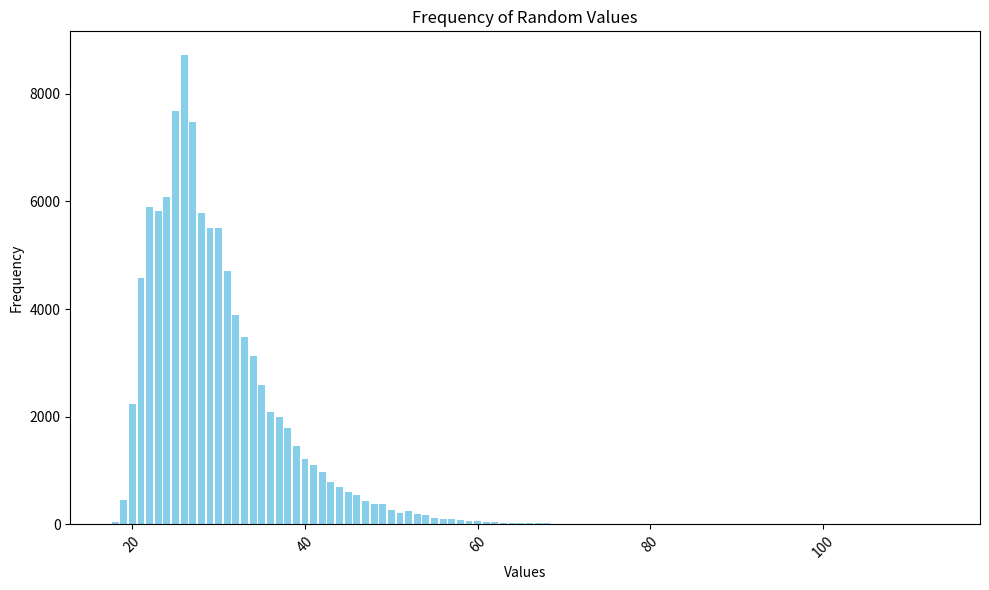

Write the Python code that produced this figure.
import argparse
import numpy as np
from tqdm import trange
import matplotlib.pyplot as plt


parse = argparse.ArgumentParser(description="小乌龟盲盒模拟程序")
parse.add_argument("-o", "--output", action="store_true", default=False)
parse.add_argument("-s", "--save", action="store_true", default=False)
parse.add_argument("-n", "--numbers", type=int, default=100000)
args = parse.parse_args()


OUTPUT = args.output
SAVE = args.save
MAX_ITER = args.numbers


def init_arr() -> np.ndarray:
    return np.zeros((3, 3), dtype=np.int8)


def add_arr(arr: np.ndarray, res: int, wish: int = 1):
    if res == 0:
        return arr, res
    for i in range(arr.shape[0]):
        for j in range(arr.shape[1]):
            if arr[i, j] == 0:
                arr[i, j] = np.random.randint(1, 10, dtype=np.int8)
                if arr[i, j] == wish:
                    res += 1
                    if OUTPUT:
                        print("\033[32m[info]: 许愿成功！\033[0m")
                res -= 1
                if res == 0:
                    return arr, res
            else:
                continue
    return arr, res


def test(arr: np.ndarray, res: int, gets: int):
    if (arr[0, 0] != 0) and (arr[0, 0] == arr[0, 1] == arr[0, 2]):
        arr[0, :] = np.zeros((1, 3), dtype=np.int8)
        res += 5
        gets += 3
        if OUTPUT:
            print("\033[32m[info]: 第一行三连！\033[0m")

    
    if (arr[1, 0] != 0) and (arr[1, 0] == arr[1, 1] == arr[1, 2]):
        arr[1, :] = np.zeros((1, 3), dtype=np.int8)
        res += 5
        gets += 3
        if OUTPUT:
            print("\033[32m[info]: 第二行三连！\033[0m")
    
    if (arr[2, 0] != 0) and (arr[2, 0] == arr[2, 1] == arr[2, 2]):
        arr[2, :] = np.zeros((1, 3), dtype=np.int8)
        res += 5
        gets += 3
        if OUTPUT:
            print("\033[32m[info]: 第三行三连！\033[0m")
    
    if (arr[0, 0] != 0) and (arr[0, 0] == arr[1, 0] == arr[2, 0]):
        arr[:, 0] = np.zeros((1, 3), dtype=np.int8)
        res += 5
        gets += 3
        if OUTPUT:
            print("\033[32m[info]: 第一列三连！\033[0m")
    
    if (arr[0, 1] != 0) and (arr[0, 1] == arr[1, 1] == arr[2, 1]):
        arr[:, 1] = np.zeros((1, 3), dtype=np.int8)
        res += 5
        gets += 3
        if OUTPUT:
            print("\033[32m[info]: 第二列三连！\033[0m")
    
    if (arr[0, 2] != 0) and (arr[0, 2] == arr[1, 2] == arr[2, 2]):
        arr[:, 2] = np.zeros((1, 3), dtype=np.int8)
        res += 5
        gets += 3
        if OUTPUT:
            print("\033[32m[info]: 第三列三连！\033[0m")
    
    if (arr[1, 1] != 0) and (arr[0, 0] == arr[1, 1] == arr[2, 2]):
        arr[0, 0] = arr[1, 1] = arr[2, 2] = 0
        res += 5
        gets += 3
        if OUTPUT:
            print("\033[32m[info]: 主对角线三连！\033[0m")
    
    if (arr[1, 1] != 0) and (arr[0, 2] == arr[1, 1] == arr[2, 0]):
        arr[0, 2] = arr[1, 1] = arr[2, 0] = 0
        res += 5
        gets += 3
        if OUTPUT:
            print("\033[32m[info]: 次对角线三连！\033[0m")
    
    tmp_lst = []
    tmp_pos = []
    tmp_idx = 0
    for i in range(arr.shape[0]):
        for j in range(arr.shape[1]):
            if arr[i, j] != 0:
                if arr[i, j] in tmp_lst:
                    if OUTPUT:
                        print(f"\033[32m[info]: {arr[i, j]} - {arr[i, j]}碰！\033[0m")
                    tmp_idx = tmp_lst.index(arr[i, j])
                    tmp_lst.pop(tmp_idx)
                    arr[tmp_pos.pop(tmp_idx)] = 0
                    arr[i, j] = 0
                    res += 1
                    gets += 2
                else:
                    tmp_lst.append(arr[i, j])
                    tmp_pos.append((i, j))
            else:
                continue
    
    if len(tmp_lst) == 9:
        if OUTPUT:
            print("\033[32m全家福！\033[0m")
        arr = init_arr()
        res += 5
        gets += 9
    
    return arr, res, gets


def final(arr: np.ndarray, gets: int) -> int:
    return gets + np.sum(arr != 0)


def start():
    res = 13
    gets = 0
    wish = np.random.randint(1, 10, dtype=np.int8)
    grid = init_arr()

    if OUTPUT:
        print(f"\033[32m[info]:许愿：{wish}\033[0m")

    while res > 0:
        grid, res = add_arr(grid, res, wish)
        if OUTPUT:
            print("矩阵:")
            print(grid)

        grid, res, gets = test(grid, res, gets)
        if OUTPUT:
            print("矩阵:")
            print(grid)
            print(f"res: {res}, gets: {gets}")
            print()
    
    gets = final(grid, gets)
    if OUTPUT:
        print(f"gets: {gets}")

    return gets


def count_integers():
    count_dict = {}
    for _ in trange(MAX_ITER, disable=OUTPUT):
        num = start()
        if num in count_dict:
            count_dict[num] += 1
        else:
            count_dict[num] = 1
    return count_dict


def plot_counts(count_dict):
    if OUTPUT or MAX_ITER < 10:
        return
    plt.figure(figsize=(10, 6))
    numbers = sorted(count_dict.keys())
    counts = [count_dict[num] for num in numbers]
    plt.bar(numbers, counts, color='skyblue')
    plt.xlabel('Values')
    plt.ylabel('Frequency')
    plt.title('Frequency of Random Values')
    plt.xticks(rotation=45)
    plt.tight_layout()
    if SAVE:
        plt.savefig("./fig1.png")
    plt.show()

if __name__ == "__main__":
    count_result = count_integers()
    plot_counts(count_result)
